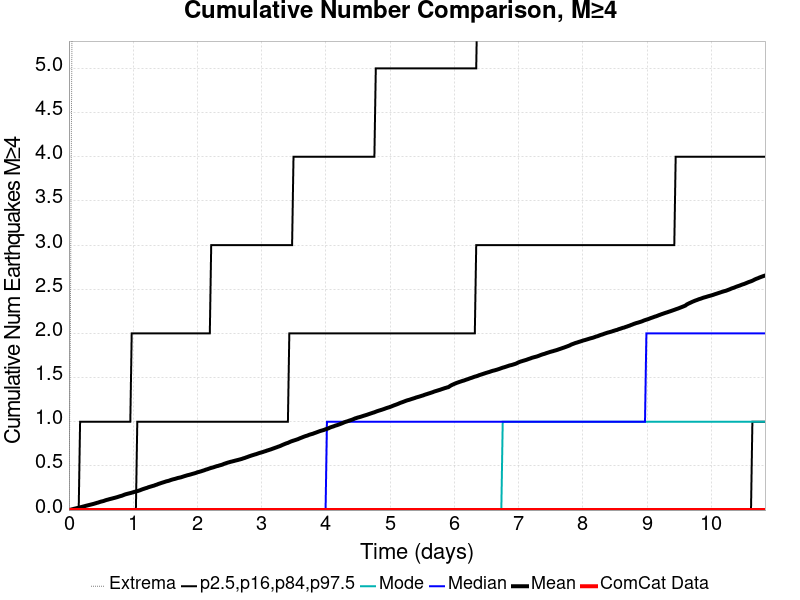

The file beside this chart, header and first rows:
Time (days), ComCat Data, Simulation Mean, Simulation Median, Simulation Mode, Simulation Minimum, Simulation Maximum, 2.5 %-ile, 16 %-ile, 84 %-ile, 97.5 %-ile
0.0, 0.0, 0.0, 0.0, 0.0, 0.0, 0.0, 0.0, 0.0, 0.0, 0.0
0.02171, 0.0, 0.003, 0.0, 0.0, 0.0, 2.0, 0.0, 0.0, 0.0, 0.0
0.04342, 0.0, 0.0073, 0.0, 0.0, 0.0, 5.0, 0.0, 0.0, 0.0, 0.0
0.06513, 0.0, 0.0114, 0.0, 0.0, 0.0, 7.0, 0.0, 0.0, 0.0, 0.0
0.08684, 0.0, 0.0157, 0.0, 0.0, 0.0, 8.0, 0.0, 0.0, 0.0, 0.0
0.1085, 0.0, 0.0191, 0.0, 0.0, 0.0, 9.0, 0.0, 0.0, 0.0, 0.0
0.1303, 0.0, 0.0233, 0.0, 0.0, 0.0, 9.0, 0.0, 0.0, 0.0, 0.0
0.152, 0.0, 0.0269, 0.0, 0.0, 0.0, 9.0, 0.0, 0.0, 0.0, 0.0
0.1737, 0.0, 0.0307, 0.0, 0.0, 0.0, 9.0, 0.0, 0.0, 0.0, 1.0
0.1954, 0.0, 0.0347, 0.0, 0.0, 0.0, 9.0, 0.0, 0.0, 0.0, 1.0
0.2171, 0.0, 0.039, 0.0, 0.0, 0.0, 9.0, 0.0, 0.0, 0.0, 1.0
0.2388, 0.0, 0.0428, 0.0, 0.0, 0.0, 10.0, 0.0, 0.0, 0.0, 1.0
0.2605, 0.0, 0.0476, 0.0, 0.0, 0.0, 10.0, 0.0, 0.0, 0.0, 1.0
0.2822, 0.0, 0.0514, 0.0, 0.0, 0.0, 10.0, 0.0, 0.0, 0.0, 1.0
0.3039, 0.0, 0.0556, 0.0, 0.0, 0.0, 10.0, 0.0, 0.0, 0.0, 1.0
0.3256, 0.0, 0.0595, 0.0, 0.0, 0.0, 11.0, 0.0, 0.0, 0.0, 1.0
0.3474, 0.0, 0.0634, 0.0, 0.0, 0.0, 11.0, 0.0, 0.0, 0.0, 1.0
0.3691, 0.0, 0.0673, 0.0, 0.0, 0.0, 11.0, 0.0, 0.0, 0.0, 1.0
0.3908, 0.0, 0.0715, 0.0, 0.0, 0.0, 12.0, 0.0, 0.0, 0.0, 1.0
0.4125, 0.0, 0.0762, 0.0, 0.0, 0.0, 12.0, 0.0, 0.0, 0.0, 1.0
0.4342, 0.0, 0.0813, 0.0, 0.0, 0.0, 13.0, 0.0, 0.0, 0.0, 1.0
0.4559, 0.0, 0.0851, 0.0, 0.0, 0.0, 13.0, 0.0, 0.0, 0.0, 1.0
0.4776, 0.0, 0.091, 0.0, 0.0, 0.0, 13.0, 0.0, 0.0, 0.0, 1.0
0.4993, 0.0, 0.0958, 0.0, 0.0, 0.0, 13.0, 0.0, 0.0, 0.0, 1.0
0.521, 0.0, 0.0993, 0.0, 0.0, 0.0, 13.0, 0.0, 0.0, 0.0, 1.0
0.5427, 0.0, 0.1037, 0.0, 0.0, 0.0, 13.0, 0.0, 0.0, 0.0, 1.0
0.5644, 0.0, 0.1096, 0.0, 0.0, 0.0, 13.0, 0.0, 0.0, 0.0, 1.0
0.5862, 0.0, 0.1145, 0.0, 0.0, 0.0, 13.0, 0.0, 0.0, 0.0, 1.0
0.6079, 0.0, 0.1184, 0.0, 0.0, 0.0, 13.0, 0.0, 0.0, 0.0, 1.0
0.6296, 0.0, 0.1232, 0.0, 0.0, 0.0, 14.0, 0.0, 0.0, 0.0, 1.0
0.6513, 0.0, 0.1272, 0.0, 0.0, 0.0, 16.0, 0.0, 0.0, 0.0, 1.0
0.673, 0.0, 0.1309, 0.0, 0.0, 0.0, 16.0, 0.0, 0.0, 0.0, 1.0
0.6947, 0.0, 0.1354, 0.0, 0.0, 0.0, 16.0, 0.0, 0.0, 0.0, 1.0
0.7164, 0.0, 0.1393, 0.0, 0.0, 0.0, 16.0, 0.0, 0.0, 0.0, 1.0
0.7381, 0.0, 0.1436, 0.0, 0.0, 0.0, 16.0, 0.0, 0.0, 0.0, 1.0
0.7598, 0.0, 0.1484, 0.0, 0.0, 0.0, 16.0, 0.0, 0.0, 0.0, 1.0
0.7815, 0.0, 0.1538, 0.0, 0.0, 0.0, 16.0, 0.0, 0.0, 0.0, 1.0
0.8032, 0.0, 0.1583, 0.0, 0.0, 0.0, 16.0, 0.0, 0.0, 0.0, 1.0
0.825, 0.0, 0.1627, 0.0, 0.0, 0.0, 16.0, 0.0, 0.0, 0.0, 1.0
0.8467, 0.0, 0.169, 0.0, 0.0, 0.0, 16.0, 0.0, 0.0, 0.0, 1.0
0.8684, 0.0, 0.1754, 0.0, 0.0, 0.0, 16.0, 0.0, 0.0, 0.0, 1.0
0.8901, 0.0, 0.1801, 0.0, 0.0, 0.0, 17.0, 0.0, 0.0, 0.0, 1.0
0.9118, 0.0, 0.1843, 0.0, 0.0, 0.0, 17.0, 0.0, 0.0, 0.0, 1.0
0.9335, 0.0, 0.1882, 0.0, 0.0, 0.0, 18.0, 0.0, 0.0, 0.0, 1.0
0.9552, 0.0, 0.1923, 0.0, 0.0, 0.0, 18.0, 0.0, 0.0, 0.0, 1.0
0.9769, 0.0, 0.1965, 0.0, 0.0, 0.0, 19.0, 0.0, 0.0, 0.0, 2.0
0.9986, 0.0, 0.2016, 0.0, 0.0, 0.0, 20.0, 0.0, 0.0, 0.0, 2.0
1.02, 0.0, 0.2058, 0.0, 0.0, 0.0, 20.0, 0.0, 0.0, 0.0, 2.0
1.042, 0.0, 0.2104, 0.0, 0.0, 0.0, 22.0, 0.0, 0.0, 0.0, 2.0
1.064, 0.0, 0.2144, 0.0, 0.0, 0.0, 22.0, 0.0, 0.0, 1.0, 2.0
1.085, 0.0, 0.2191, 0.0, 0.0, 0.0, 23.0, 0.0, 0.0, 1.0, 2.0
1.107, 0.0, 0.2247, 0.0, 0.0, 0.0, 23.0, 0.0, 0.0, 1.0, 2.0
1.129, 0.0, 0.2311, 0.0, 0.0, 0.0, 23.0, 0.0, 0.0, 1.0, 2.0
1.151, 0.0, 0.237, 0.0, 0.0, 0.0, 23.0, 0.0, 0.0, 1.0, 2.0
1.172, 0.0, 0.242, 0.0, 0.0, 0.0, 23.0, 0.0, 0.0, 1.0, 2.0
1.194, 0.0, 0.2474, 0.0, 0.0, 0.0, 25.0, 0.0, 0.0, 1.0, 2.0
1.216, 0.0, 0.2518, 0.0, 0.0, 0.0, 27.0, 0.0, 0.0, 1.0, 2.0
1.237, 0.0, 0.2586, 0.0, 0.0, 0.0, 27.0, 0.0, 0.0, 1.0, 2.0
1.259, 0.0, 0.2632, 0.0, 0.0, 0.0, 27.0, 0.0, 0.0, 1.0, 2.0
1.281, 0.0, 0.2678, 0.0, 0.0, 0.0, 29.0, 0.0, 0.0, 1.0, 2.0
... 440 more rows
